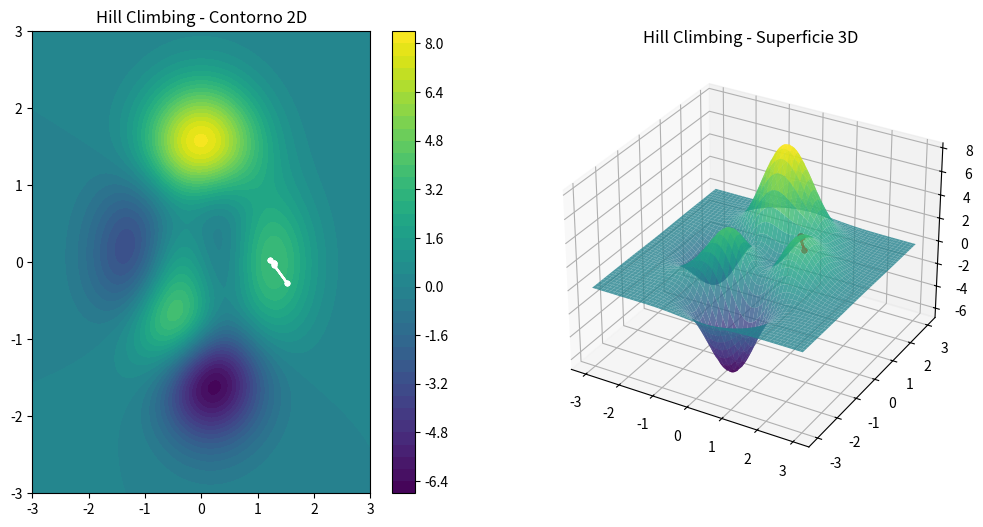

Write the Python code that produced this figure.

import numpy as np 
import matplotlib.pyplot as plt 
import time
"Teoricamente ya tiene una inicialización aleatoria"
#Funcion peaks
def peaks(x,y):
    return 3*(1 - x)**2 * np.exp(-(x**2) - (y + 1)**2) \
           - 10*(x/5 - x**3 - y**5) * np.exp(-x**2 - y**2) \
           - 1/3 * np.exp(-(x + 1)**2 - y**2)

#

def hill_climbing(start=None, bounds=(-3,3), step_size=0.3, step_decay=0.5, min_step=1e-3, pause=0.1):
    lo, hi = bounds
    
    if start is None:
        x, y = np.random.uniform(lo,hi), np.random.uniform(lo,hi)
    else:
        x,y = start
    
    fx = peaks(x,y)   
    dirs=[(dx,dy) for dx in (-1,0,1) for dy in (-1,0,1) if not (dx==0 and dy==0)]
    
    # Crear malla
    x_vals = np.linspace(-3, 3, 200)
    y_vals = np.linspace(-3, 3, 200)
    X, Y = np.meshgrid(x_vals, y_vals)
    Z = peaks(X, Y)

    plt.ion()
    fig = plt.figure(figsize=(12, 6))
    
    ax1 = fig.add_subplot(121)
    cont = ax1.contourf(X, Y, Z, levels=40, cmap='viridis')
    plt.colorbar(cont, ax=ax1)
    ax1.set_title('Hill Climbing - Contorno 2D')
    
    ax2 = fig.add_subplot(122, projection='3d')
    ax2.plot_surface(X, Y, Z, cmap='viridis', alpha=0.8)
    ax2.set_title('Hill Climbing - Superficie 3D')

    path = [(x,y,fx)]

    while step_size >= min_step:
        best_neighbor = None
        best_val = fx 
        
        for dx, dy in dirs:
            xn = np.clip(x + dx*step_size, lo, hi)
            yn = np.clip(y + dy*step_size, lo, hi)
            fn = peaks(xn, yn)
            
            if fn > best_val:
                best_val, best_neighbor = fn, (xn,yn)
        
        if best_neighbor:
            x, y = best_neighbor
            fx = best_val
            path.append((x,y,fx))

            ax1.plot([p[0] for p in path], [p[1] for p in path], "w.-")
            ax2.plot([p[0] for p in path], [p[1] for p in path], [p[2] for p in path], "r.-")

            plt.draw()
            plt.pause(pause)
        else:
            step_size *= step_decay

    print(f"Mejor solucion: ({x:.4f}, {y:.4f}), f(x,y)={fx:.4f}")
    plt.ioff()
    plt.show()


#Ejecutar
hill_climbing(pause=0.4)
